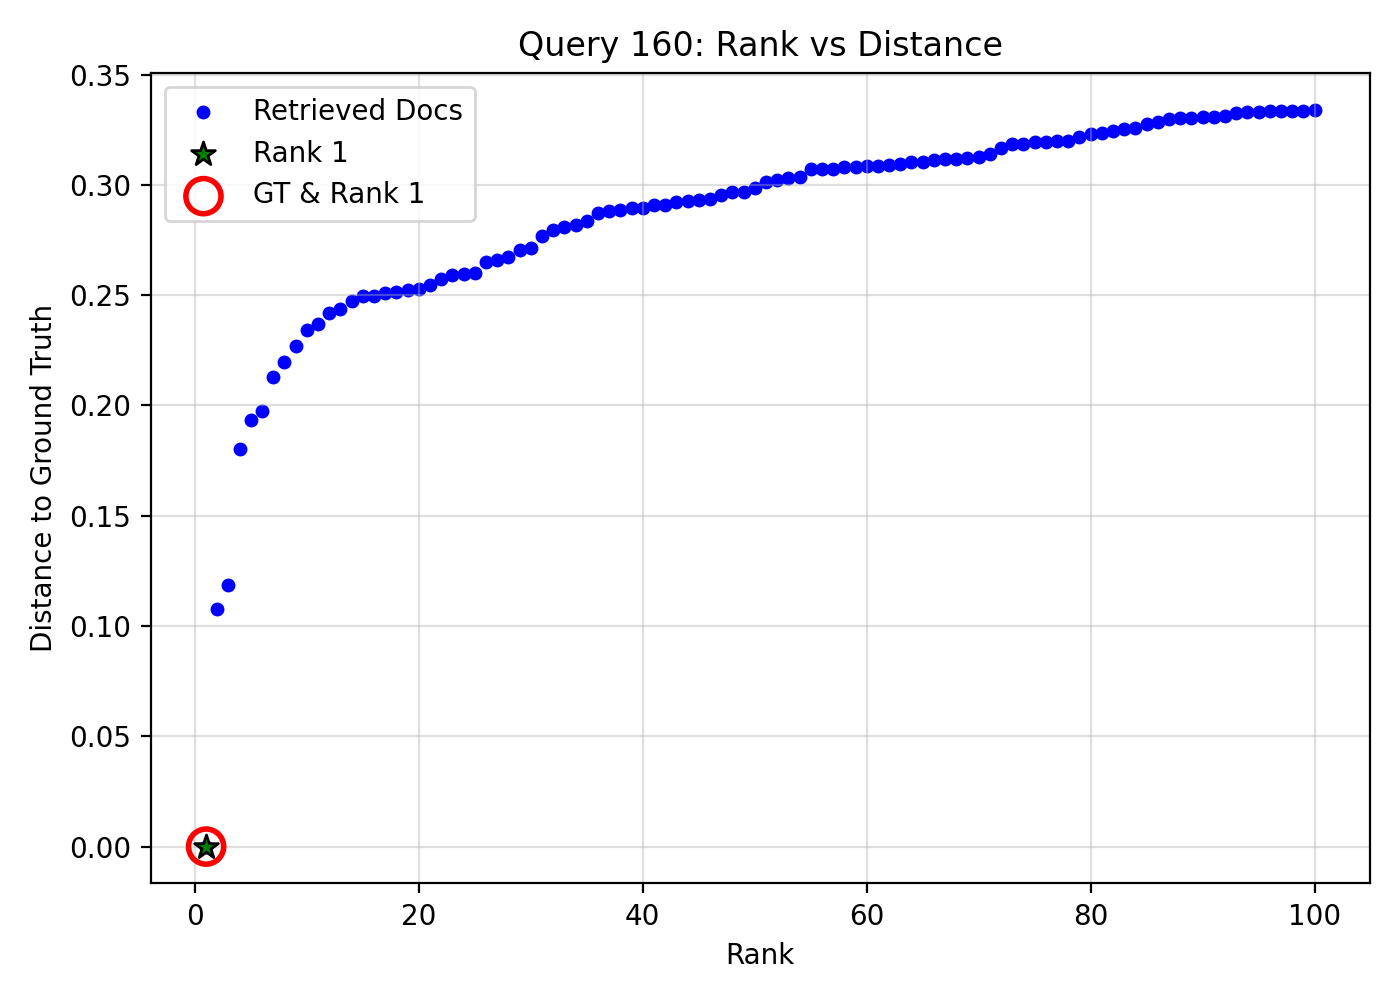

The table this chart was drawn from, first rows:
query_idx, query_gt_id, doc_id, rank, distance, is_gt, is_rank_1
160, 22758782, 3fe1247a-724e-42d4-9cd5-6f844ca1d635, 1, 2.384185791015625e-07, 1, 1
160, 22758782, 1abf6d73-cc81-47bb-a91e-6fe4f6823f0c, 2, 0.1076, 0, 0
160, 22758782, 5fb49873-c658-494e-b314-355c7746efd7, 3, 0.1185, 0, 0
160, 22758782, 58e403d5-7c95-41d4-b101-e160d0ec1823, 4, 0.1803, 0, 0
160, 22758782, 82864402-c479-4f57-9d33-8a1c430b84de, 5, 0.1933, 0, 0
160, 22758782, 77902425-ebc3-49eb-8e92-1e3d529b256f, 6, 0.1975, 0, 0
160, 22758782, 8d86ee17-a44c-4797-90ce-8702868b39a8, 7, 0.2128, 0, 0
160, 22758782, 462bf010-9a2a-4ec8-a394-0b6c943be344, 8, 0.2197, 0, 0
160, 22758782, 4c7ea81c-daa2-4724-af9b-d0934768b6c7, 9, 0.227, 0, 0
160, 22758782, 4e969442-e23b-419a-bdd4-d33f83e2c206, 10, 0.2344, 0, 0
160, 22758782, 9aaa183d-5caf-40a4-a479-6b927a31a8a9, 11, 0.2371, 0, 0
160, 22758782, 9905fa6b-7414-4400-af0c-36c3eb027db2, 12, 0.242, 0, 0
160, 22758782, 6e6cb9ff-f19e-422d-a33e-3216a0352f2c, 13, 0.2435, 0, 0
160, 22758782, 2cbcecfb-78b5-4b9b-98f5-2d2aa9d41399, 14, 0.2474, 0, 0
160, 22758782, 05a6a78b-e014-4216-b26e-89243048704a, 15, 0.2494, 0, 0
160, 22758782, 0559e139-7252-498e-884b-a20eb7ab8858, 16, 0.2495, 0, 0
160, 22758782, f7cb992f-70be-49ff-b303-4c38bbb2e88d, 17, 0.2511, 0, 0
160, 22758782, 7a892a52-4bce-42ea-97bd-7a68f1000f23, 18, 0.2513, 0, 0
160, 22758782, f832dd84-84e5-44f3-9934-0487935d5f4f, 19, 0.2522, 0, 0
160, 22758782, 83ffbb9b-ffc0-40eb-a932-d9c3bd3c7a31, 20, 0.2527, 0, 0
160, 22758782, a8d1260a-d288-49c0-9917-2714d1bbdba8, 21, 0.2546, 0, 0
160, 22758782, 704a255f-2508-4a78-beba-fc2c4ced95c7, 22, 0.2574, 0, 0
160, 22758782, df39928b-9206-49a9-bd19-6b8f587a3c82, 23, 0.2591, 0, 0
160, 22758782, 7997508d-7c6b-4129-b2d6-e55f7a2d19af, 24, 0.2594, 0, 0
160, 22758782, 5cfff642-e663-48ce-8cf6-bef5bdde05b6, 25, 0.2599, 0, 0
160, 22758782, 5b67df21-49d9-4d78-aa0a-45feb9d33e6a, 26, 0.2651, 0, 0
160, 22758782, b56c1b2b-0f41-40d3-b932-94303c05b8f0, 27, 0.2661, 0, 0
160, 22758782, 619edbfb-894b-4491-800a-f8e4381955d9, 28, 0.2672, 0, 0
160, 22758782, 76a3e0b2-925b-4aa4-8618-959027734c78, 29, 0.2707, 0, 0
160, 22758782, e020c165-ffdb-425c-9f44-25181128c841, 30, 0.2715, 0, 0
160, 22758782, bc3155e0-ba28-4296-92dd-b8594c898bcb, 31, 0.2769, 0, 0
160, 22758782, 0afbdba0-05d4-41a7-a041-b330a07f12ee, 32, 0.2797, 0, 0
160, 22758782, fae10192-7c06-46cf-a3ad-e5a6e173f092, 33, 0.2808, 0, 0
160, 22758782, 55a566b1-2604-40cc-b11c-ed3f5d769ce2, 34, 0.2816, 0, 0
160, 22758782, 1e4e2af0-a8de-4575-99bb-4d9adab884c6, 35, 0.2837, 0, 0
160, 22758782, 78ba1cf1-484f-4c2d-bdc4-d71099fd4891, 36, 0.2871, 0, 0
160, 22758782, d44f8eee-eac8-48a5-929c-cd3d9312c8ca, 37, 0.2882, 0, 0
160, 22758782, 8337d278-fe3b-4653-9e42-3b3a9a98afcb, 38, 0.2885, 0, 0
160, 22758782, c79e8503-b416-43b5-9b31-9951e44e1f0f, 39, 0.2894, 0, 0
160, 22758782, 9d11a08c-beaf-4a4e-8da4-9ccd477459e9, 40, 0.2896, 0, 0
160, 22758782, 4af53897-e464-4cd6-8a25-cb67d7b98b98, 41, 0.2909, 0, 0
160, 22758782, 18c2563a-9568-42de-8b4e-21d763116cb7, 42, 0.2911, 0, 0
160, 22758782, e2e1e569-b3b2-4d4b-8508-0c72b876b7af, 43, 0.2922, 0, 0
160, 22758782, f1763286-3bd8-4dab-abb1-75f05f01aa30, 44, 0.2927, 0, 0
160, 22758782, 78fbbe4e-0da5-4bef-9d6c-497e4d07acc3, 45, 0.2931, 0, 0
160, 22758782, 11da7746-952b-4d7e-8839-47c2c93b1f53, 46, 0.2937, 0, 0
160, 22758782, 8a098ebc-95c1-49b3-92d0-dc13dcf77395, 47, 0.2952, 0, 0
160, 22758782, 3c59332a-e9e6-431a-bbf5-29d676b2a89a, 48, 0.2967, 0, 0
160, 22758782, ed97864f-4e74-4b1b-930d-561835d34050, 49, 0.2969, 0, 0
160, 22758782, 7fefdf7c-cf0a-4b6b-8445-2adbca516cdb, 50, 0.2988, 0, 0
160, 22758782, 9c720908-2a81-46d7-bf4b-9e60282176c8, 51, 0.3012, 0, 0
160, 22758782, 566b163b-b14b-4ce8-8b86-9a54eb579fd0, 52, 0.3021, 0, 0
160, 22758782, e8219642-00bb-49c4-9070-a77f1dcbb83f, 53, 0.3029, 0, 0
160, 22758782, 7831d207-e404-4966-a01f-338fd006ccb5, 54, 0.3033, 0, 0
160, 22758782, c0618170-b8e8-4a77-8547-a956aad3fcf1, 55, 0.3071, 0, 0
160, 22758782, 5dca9dce-dca1-42ec-8118-1c7f429ea1cf, 56, 0.3071, 0, 0
160, 22758782, 2ffe4f3b-5193-40c4-8d13-bfd5cb408504, 57, 0.3074, 0, 0
160, 22758782, ba43a76a-2938-4079-a7e6-985dedde2dc6, 58, 0.3079, 0, 0
160, 22758782, 1f98c9d8-53d3-4a72-8eb5-690a5394548b, 59, 0.3081, 0, 0
160, 22758782, 1cf21ae8-307a-4498-ac1f-012d788a8c3c, 60, 0.3084, 0, 0
... 40 more rows
